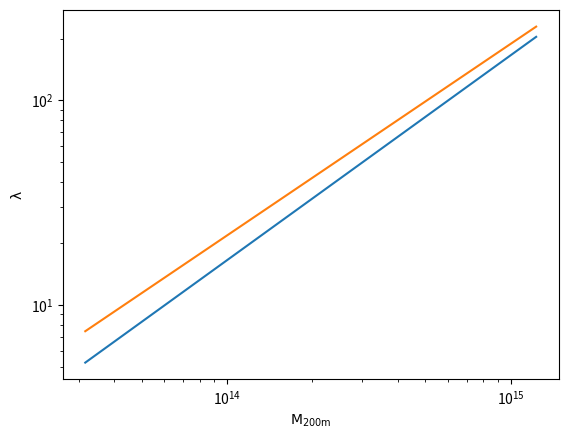

Python code for this plot:
#!/usr/bin/env python
import numpy as np
import matplotlib.pyplot as plt
from scipy.special import erfc

#from clens.util.parameters import NuisanceParameters

class RichnessSelection(object):
    def __init__(self, scaling_relation, lambda_min, lambda_max):
        self.scaling_relation = scaling_relation
        self.lambda_min = lambda_min
        self.lambda_max = lambda_max

    def lnM_selection(self, lnM, z):
        lnlambda_mean = self.scaling_relation.lnlambda_lnM(lnM, z)
        sigma_lambda = self.scaling_relation.scatter(lnM, z)

        x_lo = (np.log(self.lambda_min) - lnlambda_mean)/np.sqrt(2.)/sigma_lambda
        x_hi = (np.log(self.lambda_max) - lnlambda_mean)/np.sqrt(2.)/sigma_lambda
        return 0.5*erfc(x_lo) - 0.5*erfc(x_hi)


class FiducialScalingRelation(object):
    def __init__(self, lgM0=14.6258, alpha_M=1, lambda0=70, sigma_lambda=0.18):
        self.lgM0 = lgM0
        self.alpha_M = alpha_M
        self.lambda0 = lambda0
        self.sigma_lambda = sigma_lambda

    def lnlambda_lnM(self, lnM, z):
        M = np.exp(lnM)
        return np.log(self.lambda0 * (M/10**self.lgM0)**self.alpha_M)

    def scatter(self, lnM, z):
        return self.sigma_lambda 

class Costanzi21ScalingRelation(object):
    def __init__(self, Alam=76.3, Blam=0.957, Clam=0.48, Dlam=0.217):
        # Table IV, column 2 (DES-NC+SPT-MOR, BKG)
        self.Alam = Alam
        self.Blam = Blam
        self.Clam = Clam
        self.Dlam = Dlam

    def lnlambda_lnM(self, lnM, z):
        lnMpivot_Msun = np.log(3e14/0.7)
        return np.log(self.Alam) + self.Blam * (lnM - lnMpivot_Msun) + self.Clam * np.log((1+z)/1.45)

    def scatter(self, lnM, z):
        lam = np.exp(self.lnlambda_lnM(lnM, z))
        sigma_sqr = self.Dlam**2 + (lam - 1)/lam**2
        return np.sqrt(sigma_sqr)

class To21ScalingRelation(object):
    def __init__(self, lnlam0=4.26, A_lnlam=0.943, B_lnlam=0.15, sig_lnlam=0.299):
        self.lnlam0 = lnlam0
        self.A_lnlam = A_lnlam
        self.B_lnlam = B_lnlam
        self.sig_lnlam = sig_lnlam

    def lnlambda_lnM(self, lnM, z):
        lnMpivot_Msun = np.log(5e14/0.7) # Note: should this be 3e14? C21 paper
        return self.lnlam0 + self.A_lnlam * (lnM - lnMpivot_Msun) + self.B_lnlam * np.log((1+z)/1.45)

    def scatter(self, lnM, z):
        lam = np.exp(self.lnlambda_lnM(lnM, z))
        sigma_sqr = self.sig_lnlam**2 + (lam - 1)/lam**2
        return np.sqrt(sigma_sqr)

class Murata18ScalingRelation(object):
    def __init__(self, A_M18=3.207, B_M18=0.993, sigma0_M18=0.456, q_M18=-0.169):
        self.A_M18 = A_M18
        self.B_M18 = B_M18

        self.sigma0_M18 = sigma0_M18
        self.q_M18 = q_M18

        self.lnMpivot_Msun = np.log(3e14/0.7)

    def lnlambda_lnM(self, lnM, z):
        lnMpivot_Msun = np.log(3e14/0.7)
        return self.A_M18 + self.B_M18 * (lnM - self.lnMpivot_Msun)

    def scatter(self, lnM, z):
        sigma = self.sigma0_M18 + self.q_M18 * (lnM - self.lnMpivot_Msun)
        sigma[sigma <= 1e-8] = 1e-8  # avoid negative values
        return sigma

def plot_lambda_M(scaling_relation, label=None):
    lgM_arr = np.arange(13.5,15.1,0.01)
    z = 1
    plt.plot(10**lgM_arr, np.exp(scaling_relation.lnlambda_lnM(lgM_arr*np.log(10.), z)), label=label)
    plt.xscale('log')
    plt.yscale('log')
    plt.xlabel(r'$\rm M_{200m}$')
    plt.ylabel(r'$\rm \lambda$')


def plot_selection(scaling_relation):
    lnM_arr = np.linspace(np.log(1e13), np.log(1e15))
    rs1 = RichnessSelection(scaling_relation, lambda_min=10, lambda_max=100)
    plt.plot(lnM_arr/np.log(10.), rs1.lnM_selection(lnM_arr, z))


if __name__ == "__main__":

    # fiducial
    nuisance = {"lgM0": 14.6258, "alpha_M": 1, "lambda0": 70, "sigma_lambda": 0.18}
    scaling_relation = FiducialScalingRelation(**nuisance)
    plot_lambda_M(scaling_relation)

    # Costanzi21
    scaling_relation = Costanzi21ScalingRelation(Alam=72.4, Blam=0.935, Clam=0.51, Dlam=0.207)
    plot_lambda_M(scaling_relation)

    plt.show()